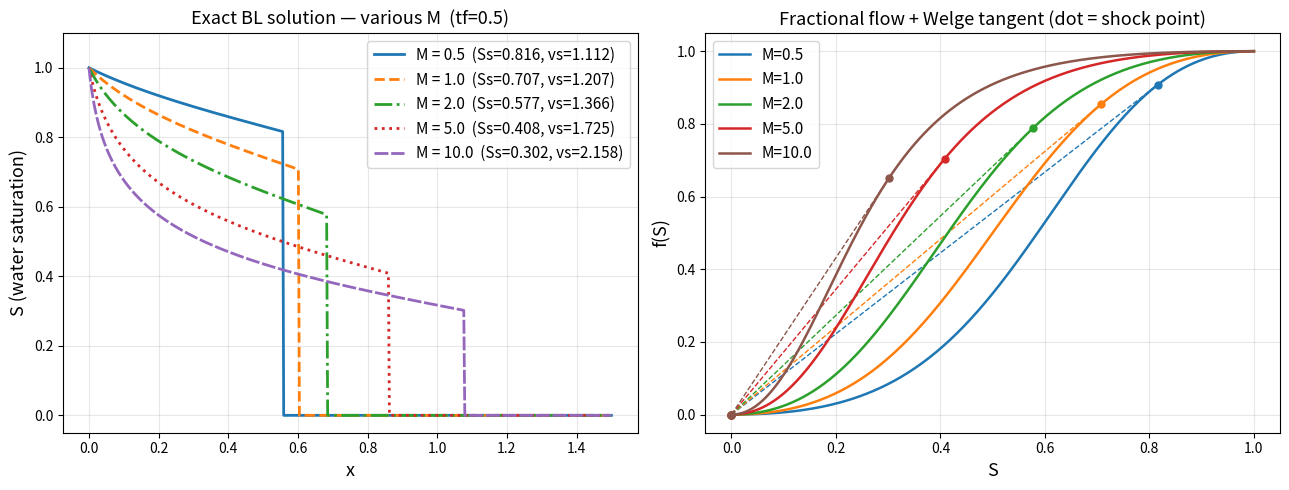

The matplotlib source for this figure:
"""
Exact Buckley-Leverett solution via Welge tangent construction.
Works for any mobility ratio M (= krw_end / kro_end).

Quick test: run this file directly.
    python exata_welge.py
"""

import numpy as np
import matplotlib.pyplot as plt
from scipy.optimize import brentq


# =============================================================================
# Core functions
# =============================================================================

def f_bl(S, M):
    """Fractional flow: f(S) = S^2 / (S^2 + (1-S)^2 / M)"""
    return S**2 / (S**2 + (1 - S)**2 / M)


def df_bl(S, M):
    """Derivative of fractional flow: f'(S)"""
    return 2 * M * S * (1 - S) / (M * S**2 + (1 - S)**2)**2


def welge_shock(M):
    """
    Find shock saturation Ss via Welge tangent construction.
    Solves:  f'(Ss) = f(Ss) / Ss   (tangent from origin touches f curve).
    Returns: Ss, shock speed (= f'(Ss))
    """
    obj = lambda S: df_bl(S, M) - f_bl(S, M) / S
    Ss  = brentq(obj, 1e-6, 1 - 1e-6)
    return Ss, df_bl(Ss, M)


def exata_welge(x, tf, M=1.0):
    """
    Exact Buckley-Leverett saturation profile at time tf.

    Parameters
    ----------
    x  : array-like   Spatial grid points
    tf : float        Final time
    M  : float        Mobility ratio (M = krw_end / kro_end). Default M=1.

    Returns
    -------
    u  : ndarray      Water saturation at each point in x
    """
    x = np.asarray(x, dtype=float)
    Ss, shock_speed = welge_shock(M)

    u = np.zeros_like(x)
    for j, xj in enumerate(x):
        if xj <= 0.0:
            u[j] = 1.0                          # inlet: fully saturated
        else:
            xt = xj / tf                        # characteristic speed x/t
            if xt >= shock_speed:
                u[j] = 0.0                      # ahead of shock
            else:
                # Rarefaction fan: invert f'(S) = x/t
                u[j] = brentq(lambda S: df_bl(S, M) - xt, Ss, 1 - 1e-9)

    return u


# =============================================================================
# Self-test
# =============================================================================

if __name__ == "__main__":

    x  = np.linspace(0, 1.5, 500)
    tf = 0.5

    fig, axes = plt.subplots(1, 2, figsize=(13, 5))

    # ---- Left: several mobility ratios ----
    ax = axes[0]
    M_values = [0.5, 1.0, 2.0, 5.0, 10.0]
    styles   = ['-', '--', '-.', ':', (0, (5, 1))]
    for M, ls in zip(M_values, styles):
        Ss, v_shock = welge_shock(M)
        u = exata_welge(x, tf, M)
        ax.plot(x, u, linestyle=ls, linewidth=2,
                label=f'M = {M}  (Ss={Ss:.3f}, vs={v_shock:.3f})')

    ax.set_xlabel('x', fontsize=13)
    ax.set_ylabel('S (water saturation)', fontsize=13)
    ax.set_title(f'Exact BL solution — various M  (tf={tf})', fontsize=13)
    ax.set_ylim(-0.05, 1.10)
    ax.legend(fontsize=11)
    ax.grid(True, alpha=0.3)

    # ---- Right: fractional flow curves + Welge tangent ----
    ax = axes[1]
    S_vec = np.linspace(0, 1, 300)
    colors = plt.cm.tab10(np.linspace(0, 0.5, len(M_values)))
    for M, col in zip(M_values, colors):
        f_vec = f_bl(S_vec, M)
        ax.plot(S_vec, f_vec, linewidth=1.8, color=col, label=f'M={M}')
        Ss, vs = welge_shock(M)
        fs = f_bl(Ss, M)
        # tangent line from origin through (Ss, fs)
        ax.plot([0, Ss], [0, fs], 'o--', color=col, markersize=5, linewidth=1)

    ax.set_xlabel('S', fontsize=13)
    ax.set_ylabel('f(S)', fontsize=13)
    ax.set_title('Fractional flow + Welge tangent (dot = shock point)', fontsize=13)
    ax.legend(fontsize=11)
    ax.grid(True, alpha=0.3)

    plt.tight_layout()
    plt.savefig('exata_welge.png', dpi=300)
    plt.show()

    # ---- Console report ----
    print(f"{'M':>6}  {'Ss':>8}  {'shock speed':>12}  {'f(Ss)':>8}")
    print("-" * 42)
    for M in M_values:
        Ss, vs = welge_shock(M)
        print(f"{M:>6.1f}  {Ss:>8.4f}  {vs:>12.4f}  {f_bl(Ss,M):>8.4f}")
